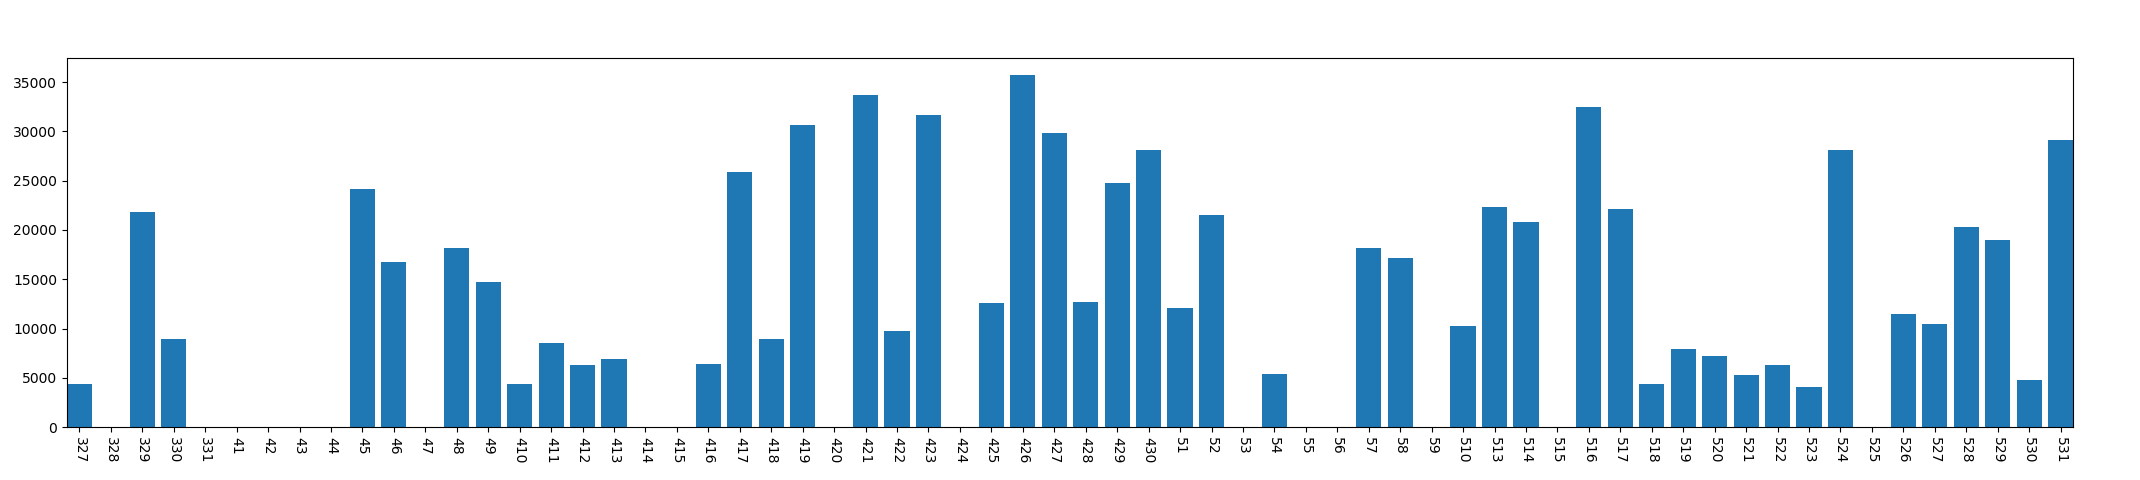

The file beside this chart, header and first rows:
, year, mon, day, phonecharge_time
0, 2013, 3, 27, 4377
1, 2013, 3, 28, 0
2, 2013, 3, 29, 21818
3, 2013, 3, 30, 8908
4, 2013, 3, 31, 0
5, 2013, 4, 1, 0
6, 2013, 4, 2, 0
7, 2013, 4, 3, 0
8, 2013, 4, 4, 0
9, 2013, 4, 5, 24180
10, 2013, 4, 6, 16711
11, 2013, 4, 7, 0
12, 2013, 4, 8, 18140
13, 2013, 4, 9, 14697
14, 2013, 4, 10, 4388
15, 2013, 4, 11, 8551
16, 2013, 4, 12, 6309
17, 2013, 4, 13, 6884
18, 2013, 4, 14, 0
19, 2013, 4, 15, 0
20, 2013, 4, 16, 6429
21, 2013, 4, 17, 25904
22, 2013, 4, 18, 8929
23, 2013, 4, 19, 30645
24, 2013, 4, 20, 0
25, 2013, 4, 21, 33713
26, 2013, 4, 22, 9714
27, 2013, 4, 23, 31674
28, 2013, 4, 24, 0
29, 2013, 4, 25, 12629
30, 2013, 4, 26, 35695
31, 2013, 4, 27, 29830
32, 2013, 4, 28, 12680
33, 2013, 4, 29, 24762
34, 2013, 4, 30, 28107
35, 2013, 5, 1, 12094
36, 2013, 5, 2, 21515
37, 2013, 5, 3, 0
38, 2013, 5, 4, 5403
39, 2013, 5, 5, 0
40, 2013, 5, 6, 0
41, 2013, 5, 7, 18205
42, 2013, 5, 8, 17115
43, 2013, 5, 9, 0
44, 2013, 5, 10, 10288
45, 2013, 5, 13, 22307
46, 2013, 5, 14, 20819
47, 2013, 5, 15, 0
48, 2013, 5, 16, 32512
49, 2013, 5, 17, 22110
50, 2013, 5, 18, 4389
51, 2013, 5, 19, 7930
52, 2013, 5, 20, 7177
53, 2013, 5, 21, 5324
54, 2013, 5, 22, 6326
55, 2013, 5, 23, 4103
56, 2013, 5, 24, 28096
57, 2013, 5, 25, 0
58, 2013, 5, 26, 11483
59, 2013, 5, 27, 10462
... 4 more rows
